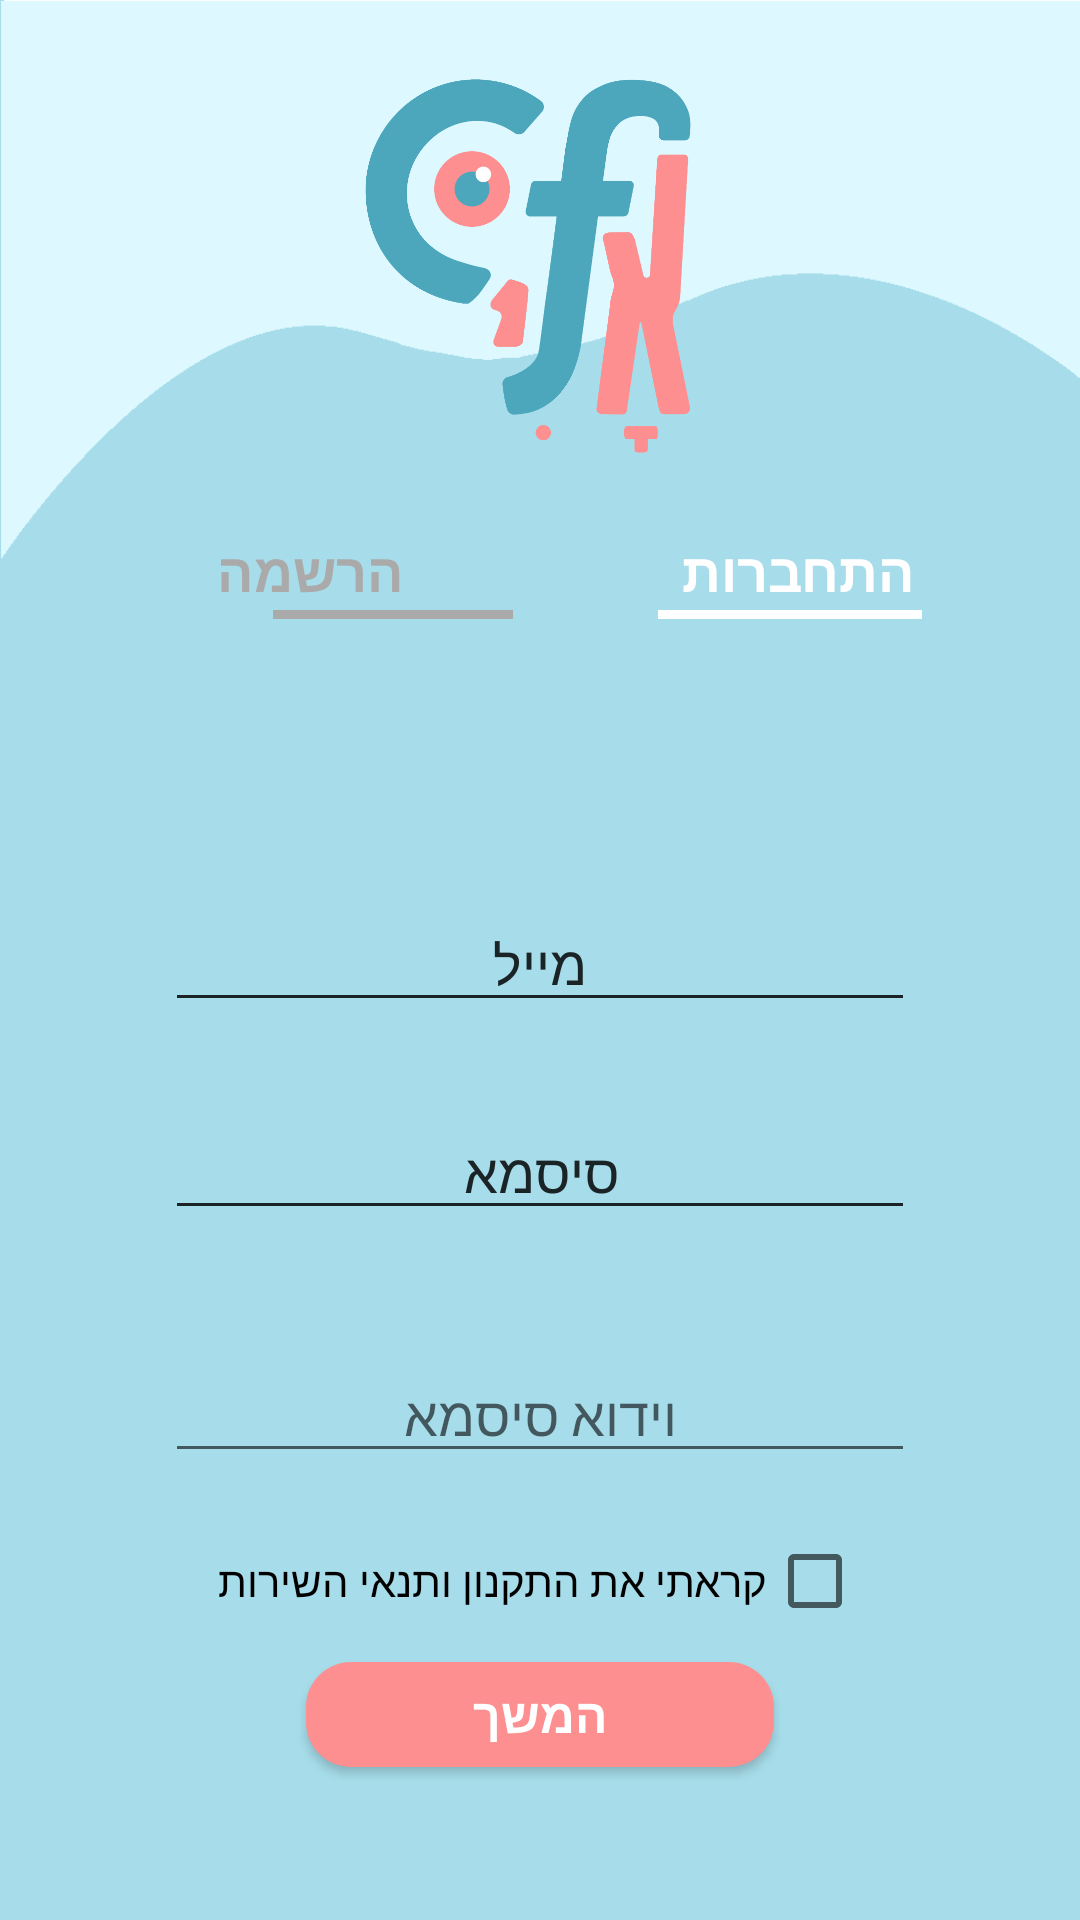

Layout XML and referenced resources for this Android screen:
<!-- AndroidManifest.xml: application theme AppTheme -->
<!-- res/layout/activity_sign_up.xml -->
<?xml version="1.0" encoding="utf-8"?>
<RelativeLayout xmlns:android="http://schemas.android.com/apk/res/android"
    xmlns:app="http://schemas.android.com/apk/res-auto"
    xmlns:tools="http://schemas.android.com/tools"
    android:layout_width="match_parent"
    android:layout_height="match_parent"
    android:background="@drawable/rsz_background_dark_blue"
    tools:context=".signUpActivity">

    <Button
        android:id="@+id/cntBtn"
        android:layout_width="156dp"
        android:layout_height="35dp"
        android:layout_alignParentBottom="true"
        android:layout_centerHorizontal="true"
        android:layout_marginBottom="51dp"
        android:background="@drawable/round_pink_button"
        android:text="@string/continue_btn"
        android:textColor="#ffffff"
        android:textSize="16sp"
        android:textStyle="bold"
        android:onClick="continueBtnListener"/>

    <ImageView
        android:id="@+id/imageView"
        android:layout_width="172dp"
        android:layout_height="132dp"
        android:layout_alignParentTop="true"
        android:layout_centerHorizontal="true"
        android:layout_marginTop="22dp"
        app:srcCompat="@drawable/logo_big" />

    <TextView
        android:id="@+id/signinBtn"
        android:layout_width="wrap_content"
        android:layout_height="31dp"
        android:layout_alignEnd="@+id/signin_email"

        android:layout_alignTop="@+id/signupBtn"
        android:height="19dp"
        android:background="@null"
        android:clickable="true"
        android:onClick="onClickSignIn"
        android:text="@string/sign_in"
        android:textColor="@android:color/white"
        android:textSize="18sp"
        android:textStyle="bold"
        tools:layout_editor_absoluteX="274dp"
        tools:layout_editor_absoluteY="163dp"
        android:layout_alignRight="@+id/signin_email" />

    <TextView
        android:id="@+id/signupBtn"
        android:layout_width="wrap_content"
        android:layout_height="30dp"
        android:layout_alignParentTop="true"
        android:layout_alignStart="@+id/termsCheckBox"
        android:layout_marginTop="178dp"
        android:background="@null"
        android:clickable="true"
        android:onClick="onClickSignUp"
        android:text="@string/sign_up"
        android:textColor="@android:color/darker_gray"
        android:textSize="18sp"
        android:textStyle="bold"
        tools:layout_editor_absoluteX="54dp"
        tools:layout_editor_absoluteY="163dp"
        android:layout_alignLeft="@+id/termsCheckBox" />

    <View
        android:id="@+id/signinLine"
        android:layout_width="88dp"
        android:layout_height="3dp"
        android:layout_alignStart="@+id/signinBtn"
        android:layout_below="@+id/signinBtn"
        android:layout_marginStart="-8dp"
        android:layout_marginTop="-6dp"
        android:background="@android:color/white"
        android:layout_alignLeft="@+id/signinBtn"
        android:layout_marginLeft="-8dp" />

    <View
        android:id="@+id/signupLine"
        android:layout_width="80dp"
        android:layout_height="3dp"

        android:layout_alignParentStart="true"
        android:layout_alignTop="@+id/signinLine"
        android:layout_marginStart="91dp"
        android:background="@android:color/darker_gray"
        android:layout_alignParentLeft="true"
        android:layout_marginLeft="91dp" />

    <EditText
        android:id="@+id/signin_email"
        android:layout_width="250dp"
        android:layout_height="wrap_content"
        android:layout_centerInParent="true"
        android:cursorVisible="false"
        android:ellipsize="start"
        android:ems="10"
        android:gravity="center_horizontal"
        android:hint="מייל"
        android:inputType="textEmailAddress"
        android:textColorLink="@android:color/background_light" />

    <EditText
        android:id="@+id/signin_psw"
        android:layout_width="250dp"
        android:layout_height="wrap_content"
        android:layout_alignParentBottom="true"
        android:layout_centerHorizontal="true"
        android:layout_marginBottom="230dp"
        android:ellipsize="start"
        android:ems="10"
        android:gravity="center_horizontal"
        android:hint="סיסמא"
        android:inputType="textPassword"
        android:textColorLink="@android:color/background_light" />

    <EditText
        android:id="@+id/signup_email"
        android:layout_width="250dp"
        android:layout_height="wrap_content"
        android:layout_centerInParent="true"
        android:cursorVisible="false"
        android:ellipsize="start"
        android:ems="10"
        android:gravity="center_horizontal"
        android:hint="מייל"
        android:inputType="textEmailAddress"
        android:textColorLink="@android:color/background_light" />

    <EditText
        android:id="@+id/signup_psw"
        android:layout_width="250dp"
        android:layout_height="wrap_content"
        android:layout_alignTop="@+id/signin_psw"
        android:layout_centerHorizontal="true"
        android:ellipsize="start"
        android:ems="10"
        android:gravity="center_horizontal"
        android:hint="סיסמא"
        android:inputType="textPassword"
        android:textColorLink="@android:color/background_light" />

    <EditText
        android:id="@+id/signup_psw2"
        android:layout_width="250dp"
        android:layout_height="wrap_content"
        android:layout_alignParentBottom="true"
        android:layout_centerHorizontal="true"
        android:layout_marginBottom="149dp"
        android:ellipsize="start"
        android:ems="10"
        android:gravity="center_horizontal"
        android:hint="וידוא סיסמא"
        android:inputType="textPassword"
        android:textColorLink="@android:color/background_light" />

    <CheckBox
        android:id="@+id/termsCheckBox"
        android:layout_width="wrap_content"
        android:layout_height="wrap_content"
        android:layout_alignParentBottom="true"
        android:layout_centerHorizontal="true"
        android:layout_marginBottom="97dp"
        android:text="קראתי את התקנון ותנאי השירות"
        android:layoutDirection="rtl"/>

</RelativeLayout>
<!-- resources referenced by this layout -->
<resources>
  <!-- drawable logo_big: png bitmap (drawable, 65097 bytes) -->
  <!-- drawable round_pink_button (drawable) -->
  <?xml version="1.0" encoding="utf-8"?>
  <selector xmlns:android="http://schemas.android.com/apk/res/android">
      <item>
          <shape android:shape="rectangle">
              <stroke android:width="0dp" android:color="#fd8f90" />
              <solid android:color="#fd8f90"/>
              <corners android:radius="15dp" />
          </shape>
      </item>s
  </selector>
  <!-- drawable rsz_background_dark_blue: png bitmap (drawable, 12809 bytes) -->
  <string name="continue_btn">המשך</string>
  <string name="sign_in">התחברות</string>
  <string name="sign_up">הרשמה</string>
  <style name="AppTheme" parent="Theme.AppCompat.Light.NoActionBar">
          
          <item name="colorPrimary">@color/colorPrimary</item>
          <item name="colorPrimaryDark">@color/colorPrimaryDark</item>
          <item name="colorAccent">#fd8f90</item>
          <item name="android:windowDisablePreview">true</item>
      </style>
  <color name="colorPrimary">#555669</color>
  <color name="colorPrimaryDark">#555669</color>
</resources>
